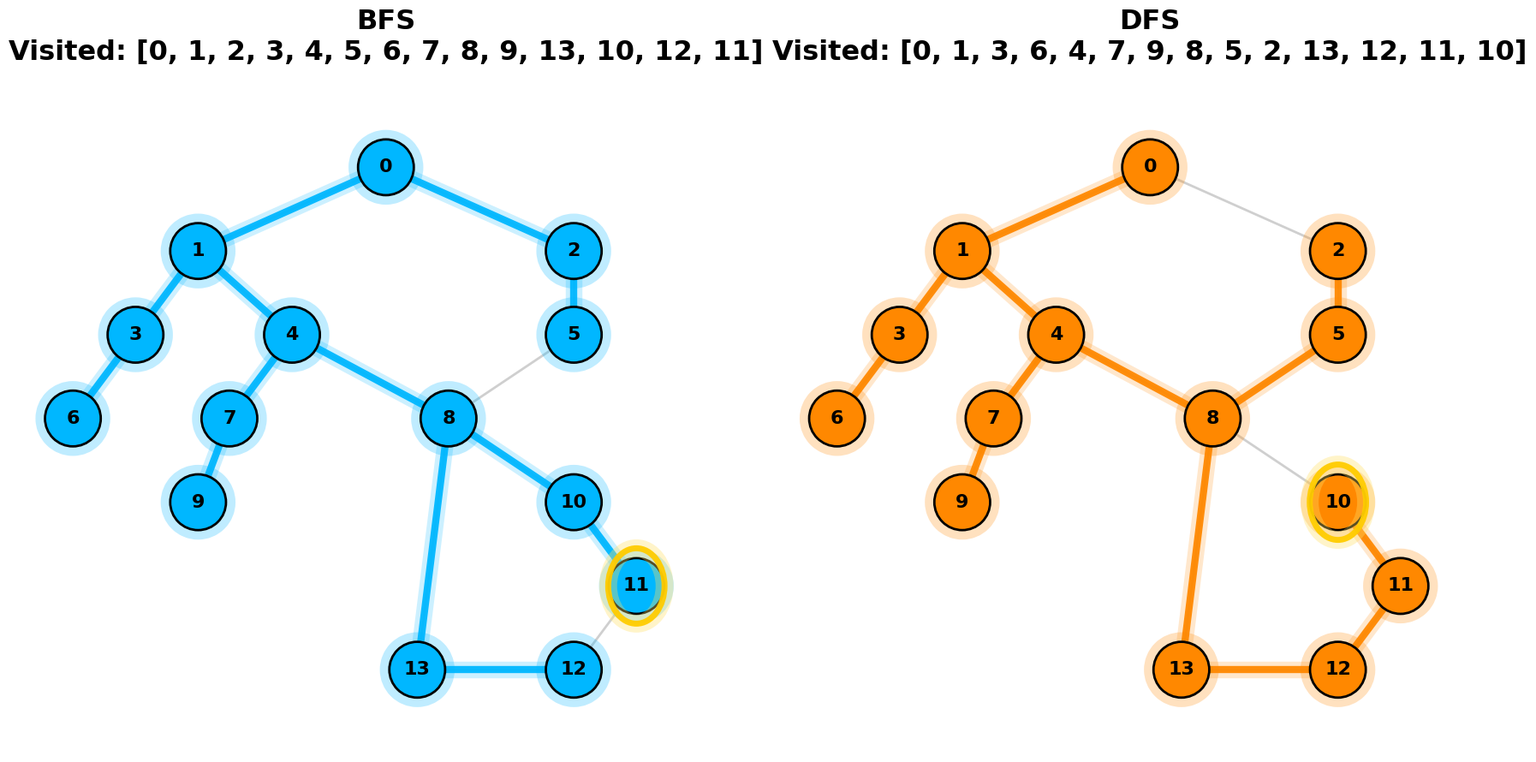

Write the Python code that produced this figure.
import matplotlib.pyplot as plt
from matplotlib.animation import FuncAnimation, PillowWriter
import matplotlib.patheffects as pe

# =========================================================
# 밝은 테마
# =========================================================
plt.style.use("default")

# =========================================================
# Queue 구현
# =========================================================
class Queue:

    def __init__(self):
        self.data = []

    def enqueue(self, value):
        self.data.append(value)

    def dequeue(self):

        if not self.is_empty():
            return self.data.pop(0)

    def front(self):

        if not self.is_empty():
            return self.data[0]

        return None

    def is_empty(self):
        return len(self.data) == 0


# =========================================================
# Stack 구현
# =========================================================
class Stack:

    def __init__(self):
        self.data = []

    def push(self, value):
        self.data.append(value)

    def pop(self):

        if not self.is_empty():
            return self.data.pop()

    def top(self):

        if not self.is_empty():
            return self.data[-1]

        return None

    def is_empty(self):
        return len(self.data) == 0


# =========================================================
# 그래프
# BFS는 짧게 가고
# DFS는 깊게 돌아가게 설계
# =========================================================
graph = {

    0: [1, 2],

    1: [0, 3, 4],

    2: [0, 5],

    3: [1, 6],

    4: [1, 7, 8],

    5: [2, 8],

    6: [3],

    7: [4, 9],

    8: [4, 5, 13, 10],

    9: [7],

    10: [8, 11],

    11: [10, 12],

    12: [11, 13],

    13: [8, 12]
}

# =========================================================
# 노드 위치
# =========================================================
positions = {

    0: (0, 5),

    1: (-3, 4),
    2: (3, 4),

    3: (-4, 3),
    4: (-1.5, 3),

    5: (3, 3),

    6: (-5, 2),

    7: (-2.5, 2),
    8: (1, 2),

    9: (-3, 1),

    10: (3, 1),

    11: (4, 0),

    12: (3, -1),

    13: (0.5, -1)
}

start_node = 0


# =========================================================
# BFS
# =========================================================
def bfs(graph, start):

    visited_nodes = []
    visited_edges = []
    front_history = []

    seen = set()

    queue = Queue()

    queue.enqueue(start)
    seen.add(start)

    while not queue.is_empty():

        current_front = queue.front()

        current = queue.dequeue()

        front_history.append(current_front)

        visited_nodes.append(current)

        for neighbor in graph[current]:

            if neighbor not in seen:

                seen.add(neighbor)

                queue.enqueue(neighbor)

                visited_edges.append((current, neighbor))

    return visited_nodes, visited_edges, front_history


# =========================================================
# DFS
# =========================================================
def dfs(graph, start):

    visited_nodes = []
    visited_edges = []
    front_history = []

    seen = set()

    stack = Stack()

    stack.push((start, None))

    while not stack.is_empty():

        current_front = stack.top()[0]

        current, parent = stack.pop()

        front_history.append(current_front)

        if current not in seen:

            seen.add(current)

            visited_nodes.append(current)

            if parent is not None:
                visited_edges.append((parent, current))

            # DFS 깊게 들어가도록 reverse
            neighbors = graph[current][::-1]

            for neighbor in neighbors:

                if neighbor not in seen:
                    stack.push((neighbor, current))

    return visited_nodes, visited_edges, front_history


bfs_nodes, bfs_edges, bfs_fronts = bfs(graph, start_node)

dfs_nodes, dfs_edges, dfs_fronts = dfs(graph, start_node)

print("BFS 방문 순서:")
print(bfs_nodes)

print("\nDFS 방문 순서:")
print(dfs_nodes)

# =========================================================
# Figure
# =========================================================
fig, axes = plt.subplots(
    1,
    2,
    figsize=(18, 9),
    facecolor="white"
)

ax1, ax2 = axes


# =========================================================
# 그래프 그리기
# =========================================================
def draw_graph(ax,
               visited_nodes,
               visited_edges,
               current_front,
               title,
               node_color,
               edge_color):

    ax.clear()

    ax.set_facecolor("white")

    # -----------------------------------------------------
    # 기본 간선
    # -----------------------------------------------------
    drawn_edges = set()

    for node in graph:

        for neighbor in graph[node]:

            if (neighbor, node) in drawn_edges:
                continue

            drawn_edges.add((node, neighbor))

            x1, y1 = positions[node]
            x2, y2 = positions[neighbor]

            ax.plot(
                [x1, x2],
                [y1, y2],
                color="#bbbbbb",
                linewidth=2,
                alpha=0.7,
                zorder=1
            )

    # -----------------------------------------------------
    # 방문 edge 강조
    # -----------------------------------------------------
    for edge in visited_edges:

        x1, y1 = positions[edge[0]]
        x2, y2 = positions[edge[1]]

        line = ax.plot(
            [x1, x2],
            [y1, y2],
            color=edge_color,
            linewidth=6,
            alpha=0.95,
            zorder=2
        )[0]

        line.set_path_effects([
            pe.Stroke(
                linewidth=14,
                foreground=edge_color,
                alpha=0.20
            ),
            pe.Normal()
        ])

    # -----------------------------------------------------
    # 노드
    # -----------------------------------------------------
    for node in graph:

        x, y = positions[node]

        visited = node in visited_nodes

        if visited:

            color = node_color
            size = 2200

        else:

            color = "#dddddd"
            size = 1600

        scatter = ax.scatter(
            x,
            y,
            s=size,
            c=color,
            edgecolors="black",
            linewidths=2,
            zorder=3
        )

        # glow
        if visited:

            scatter.set_path_effects([
                pe.withStroke(
                    linewidth=16,
                    foreground=color,
                    alpha=0.25
                )
            ])

        # -------------------------------------------------
        # 현재 탐색 노드 강조
        # -------------------------------------------------
        if node == current_front:

            ring = plt.Circle(
                (x, y),
                0.45,
                fill=False,
                linewidth=5,
                color="#ffcc00",
                alpha=0.95,
                zorder=5
            )

            ax.add_patch(ring)

            ring.set_path_effects([
                pe.Stroke(
                    linewidth=15,
                    foreground="#ffe066",
                    alpha=0.35
                ),
                pe.Normal()
            ])

        ax.text(
            x,
            y,
            str(node),
            fontsize=16,
            fontweight='bold',
            color='black',
            ha='center',
            va='center',
            zorder=6
        )

    # -----------------------------------------------------
    # 제목
    # -----------------------------------------------------
    ax.set_title(
        title,
        fontsize=23,
        color="black",
        pad=20,
        fontweight='bold'
    )

    ax.set_xlim(-6, 6)
    ax.set_ylim(-2, 6)

    ax.set_xticks([])
    ax.set_yticks([])

    for spine in ax.spines.values():
        spine.set_visible(False)


# =========================================================
# 애니메이션
# =========================================================
max_frames = max(len(bfs_nodes), len(dfs_nodes))


def update(frame):

    bfs_current_nodes = bfs_nodes[:frame + 1]
    bfs_current_edges = bfs_edges[:frame]

    dfs_current_nodes = dfs_nodes[:frame + 1]
    dfs_current_edges = dfs_edges[:frame]

    draw_graph(
        ax1,
        bfs_current_nodes,
        bfs_current_edges,
        bfs_fronts[frame],
        f"BFS\nVisited: {bfs_current_nodes}",
        "#00b7ff",
        "#00b7ff"
    )

    draw_graph(
        ax2,
        dfs_current_nodes,
        dfs_current_edges,
        dfs_fronts[frame],
        f"DFS\nVisited: {dfs_current_nodes}",
        "#ff8800",
        "#ff8800"
    )


ani = FuncAnimation(
    fig,
    update,
    frames=max_frames,
    interval=1200,
    repeat=False
)

# =========================================================
# GIF 저장
# =========================================================
writer = PillowWriter(fps=1)

ani.save(
    "bfs_vs_dfs_final.gif",
    writer=writer
)

print("\nGIF 저장 완료!")
print("파일명: bfs_vs_dfs_final.gif")

plt.tight_layout()
plt.show()
